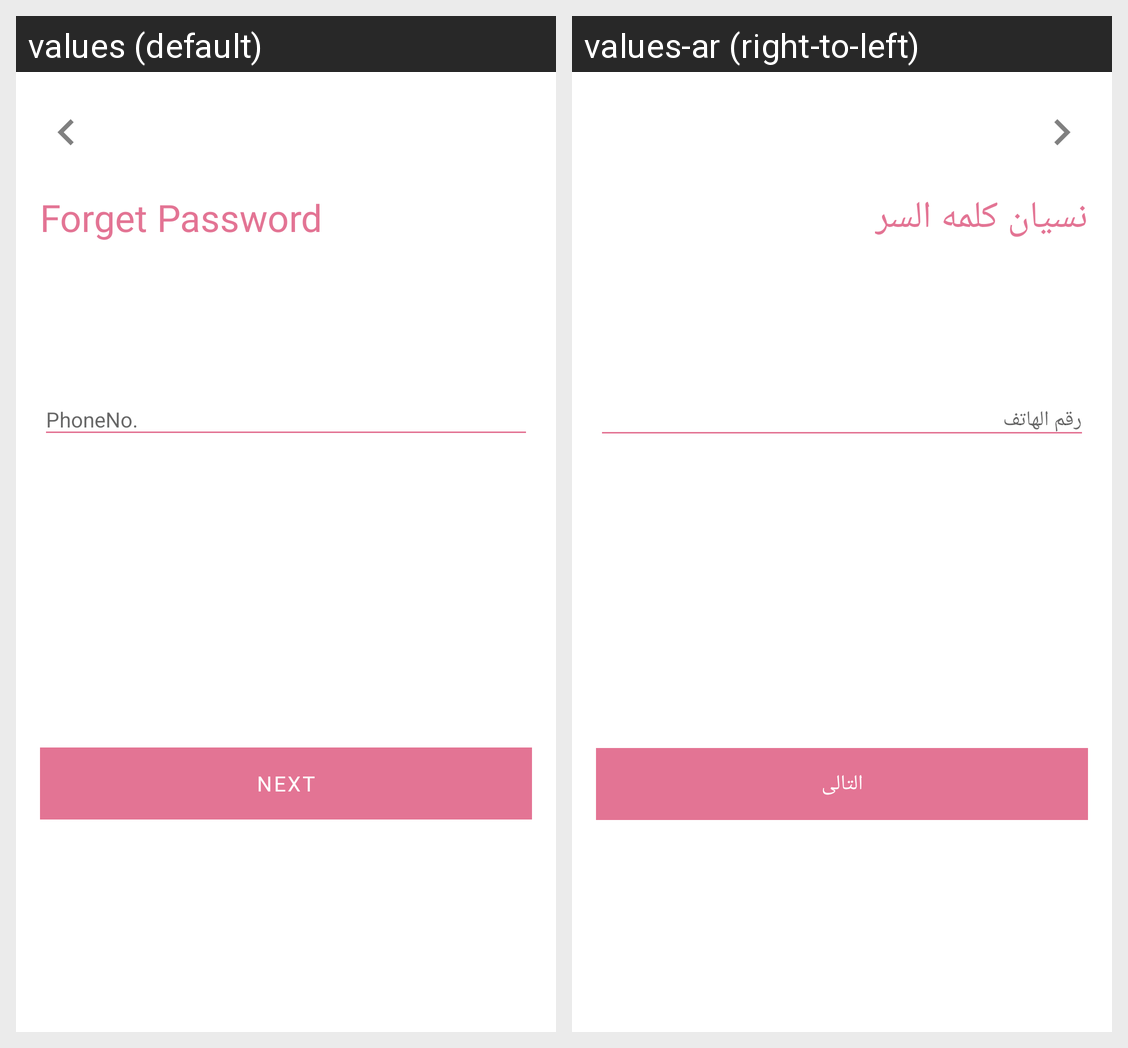

Translations of the strings shown on this Android screen, per locale in the grid:
Android screen res/layout/activity_forget_password_step1.xml rendered under 2 locales, left to right: values (default), values-ar (right-to-left). Device: Nexus 5 (rendered at 1080×1920; each locale shown at half size, 540×960, under a caption strip naming it); theme Theme.Markets.
Strings drawn on this screen, with the default value and each locale's value (text and hints the layout hard-codes, and strings that could not be matched under every locale, appear in the picture but are not listed):

forget_password
  values: Forget Password
  values-ar: نسيان كلمه السر

phoneNumber
  values: PhoneNo.
  values-ar: رقم الهاتف

next
  values: Next
  values-ar: التالى
